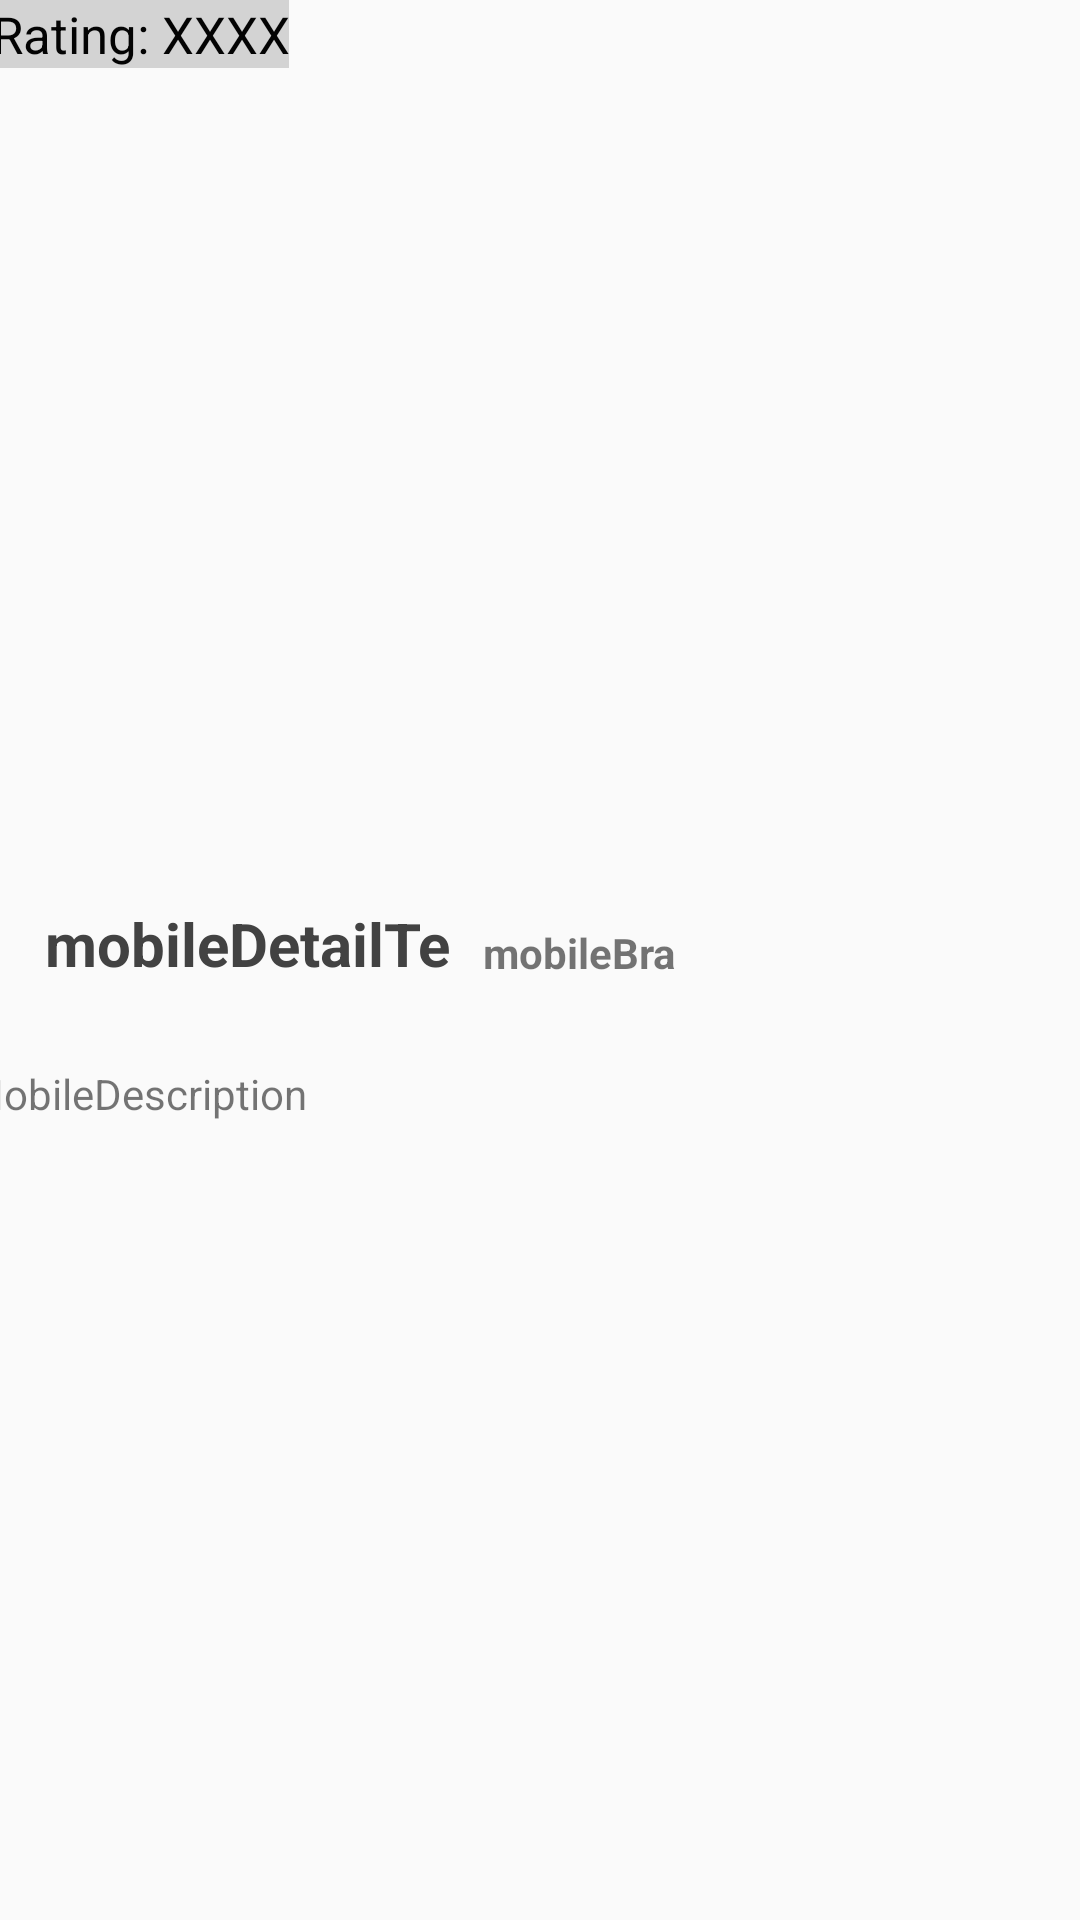

Produce the Android XML layout that renders to this screen, including the resource entries it uses.
<!-- AndroidManifest.xml: application theme AppTheme -->
<!-- res/layout/activity_mobile_detail.xml -->
<?xml version="1.0" encoding="utf-8"?>
<androidx.constraintlayout.widget.ConstraintLayout xmlns:android="http://schemas.android.com/apk/res/android"
                                                   xmlns:app="http://schemas.android.com/apk/res-auto"
                                                   xmlns:tools="http://schemas.android.com/tools"
                                                   android:id="@+id/mobileDetailImage"
                                                   android:layout_width="match_parent"
                                                   android:layout_height="match_parent"
                                                   tools:context=".ui.main.main.mobile_detail.MobileDetailActivity">

    <ImageView
            android:id="@+id/mobileDetailImageView"
            android:layout_width="420dp"
            android:layout_height="286dp"
            app:layout_constraintEnd_toEndOf="parent"
            app:layout_constraintHorizontal_bias="0.555"
            app:layout_constraintStart_toStartOf="parent"
            app:layout_constraintTop_toTopOf="parent"
            tools:srcCompat="@tools:sample/avatars" />

    <TextView
            android:id="@+id/mobileDetailTextView"
            android:layout_width="141dp"
            android:layout_height="24dp"
            android:layout_marginStart="15dp"
            android:layout_marginTop="15dp"
            android:foregroundGravity="bottom"
            android:text="mobileDetailTextView"
            android:textColor="@color/cardview_dark_background"
            android:textSize="20dp"
            android:textStyle="bold"
            app:layout_constraintStart_toStartOf="parent"
            app:layout_constraintTop_toBottomOf="@+id/mobileDetailImageView" />

    <TextView
            android:id="@+id/mobileBrandDetailTextView"
            android:layout_width="69dp"
            android:layout_height="17dp"
            android:layout_marginStart="5dp"
            android:layout_marginBottom="30dp"
            android:foregroundGravity="bottom"
            android:text="mobileBrandDetailTextView"
            android:textStyle="bold"
            app:layout_constraintBottom_toTopOf="@+id/mobileDetailDescriptionTextView"
            app:layout_constraintStart_toEndOf="@+id/mobileDetailTextView" />

    <TextView
            android:id="@+id/mobileDetailDescriptionTextView"
            android:layout_width="383dp"
            android:layout_height="199dp"
            android:layout_marginStart="15dp"
            android:layout_marginTop="30dp"
            android:layout_marginEnd="15dp"
            android:text="MobileDescription"
            app:layout_constraintEnd_toEndOf="parent"
            app:layout_constraintStart_toStartOf="parent"
            app:layout_constraintTop_toBottomOf="@+id/mobileDetailTextView" />

    <TextView
            android:id="@+id/mobileDetailRatingTextView"
            android:layout_width="wrap_content"
            android:layout_height="wrap_content"
            android:layout_marginStart="30dp"
            android:background="#66999999"
            android:text="Rating: XXXX"
            android:textColor="#030303"
            android:textSize="17sp"
            app:layout_constraintStart_toStartOf="@+id/mobileDetailImageView"
            app:layout_constraintTop_toTopOf="@+id/mobileDetailImageView" />

    <TextView
            android:id="@+id/mobileDetailPriceTextView"
            android:layout_width="wrap_content"
            android:layout_height="wrap_content"
            android:layout_marginEnd="30dp"
            android:background="#66999999"
            android:textColor="#0C0B0B"
            android:textSize="17sp"
            app:layout_constraintEnd_toEndOf="@+id/mobileDetailImageView"
            app:layout_constraintTop_toTopOf="@+id/mobileDetailImageView"
            tools:text="Price : XXX" />
</androidx.constraintlayout.widget.ConstraintLayout>
<!-- resources referenced by this layout -->
<resources>
  <style name="AppTheme" parent="Theme.AppCompat.Light.DarkActionBar">
          
          <item name="colorPrimary">@color/design_default_color_primary</item>
          <item name="colorPrimaryDark">@color/design_default_color_primary_dark</item>
          <item name="colorAccent">@color/colorAccent</item>
      </style>
  <color name="colorAccent">#D81B60</color>
</resources>
